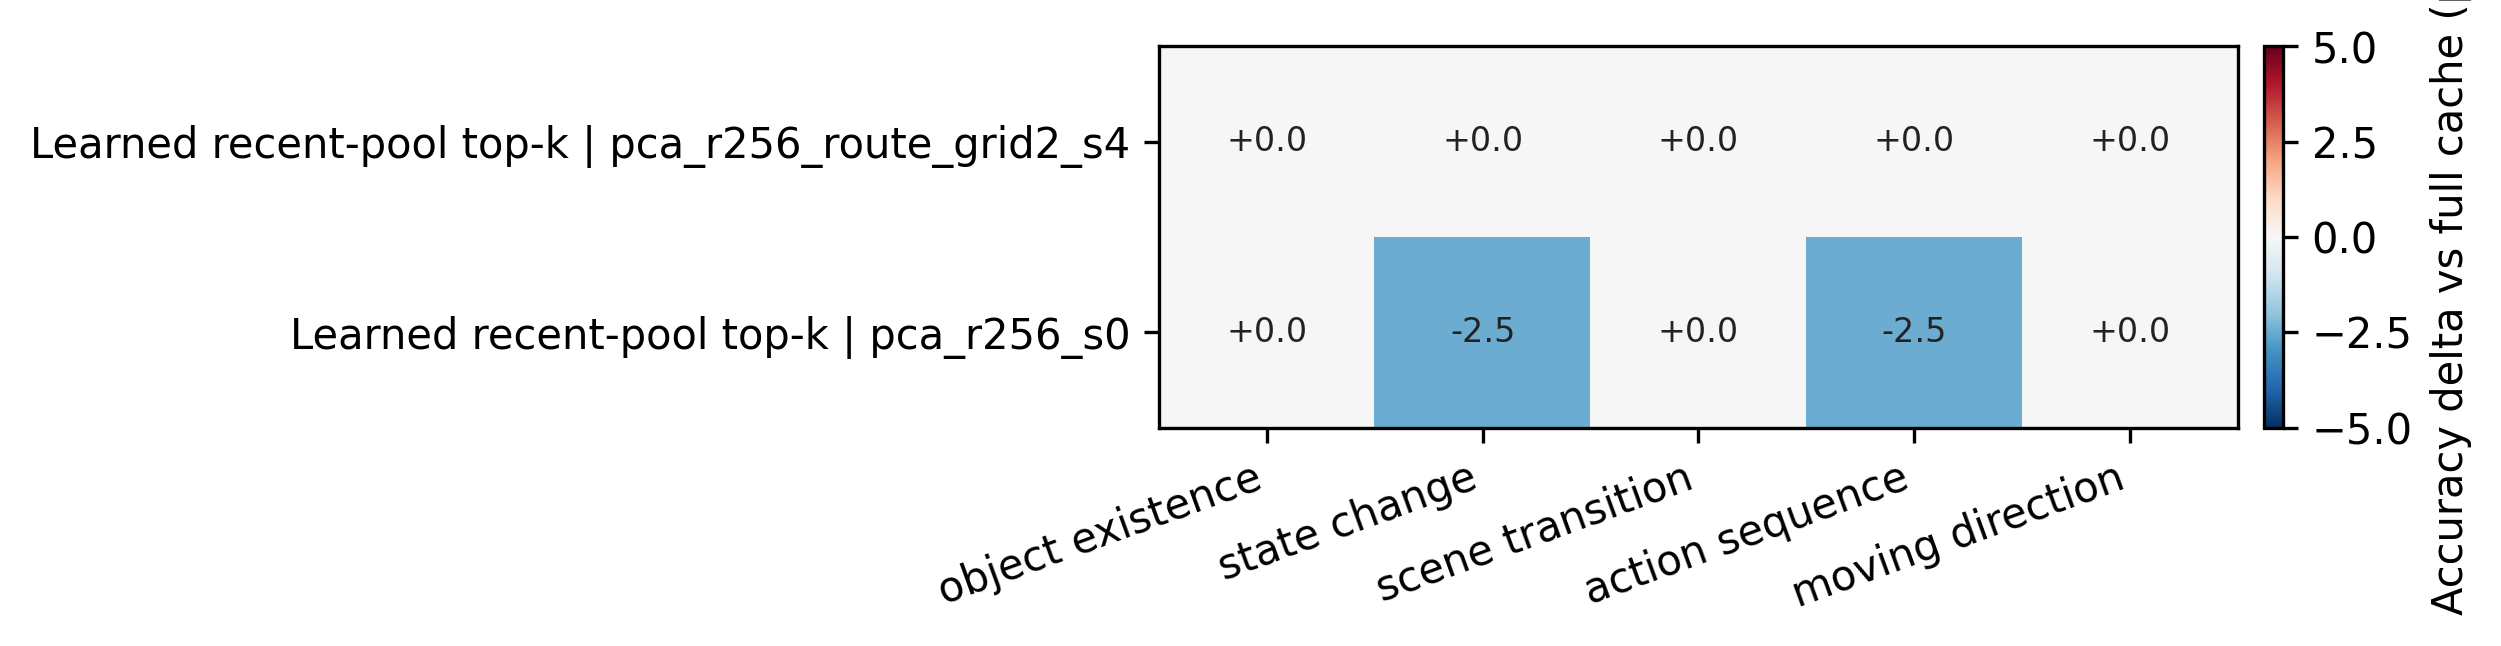

Values plotted in this chart, from the file beside it:
task, selection_policy, memory_variant, samples, accuracy, full_accuracy, accuracy_delta_vs_full
action_sequence, learned_recent_query_topk, pca_r256_route_grid2_s4, 40, 0.475, 0.475, 0.0
action_sequence, learned_recent_query_topk, pca_r256_s0, 40, 0.45, 0.475, -0.025
moving_direction, learned_recent_query_topk, pca_r256_route_grid2_s4, 40, 0.4, 0.4, 0.0
moving_direction, learned_recent_query_topk, pca_r256_s0, 40, 0.4, 0.4, 0.0
object_existence, learned_recent_query_topk, pca_r256_route_grid2_s4, 40, 0.575, 0.575, 0.0
object_existence, learned_recent_query_topk, pca_r256_s0, 40, 0.575, 0.575, 0.0
scene_transition, learned_recent_query_topk, pca_r256_route_grid2_s4, 40, 0.675, 0.675, 0.0
scene_transition, learned_recent_query_topk, pca_r256_s0, 40, 0.675, 0.675, 0.0
state_change, learned_recent_query_topk, pca_r256_route_grid2_s4, 40, 0.425, 0.425, 0.0
state_change, learned_recent_query_topk, pca_r256_s0, 40, 0.4, 0.425, -0.025
